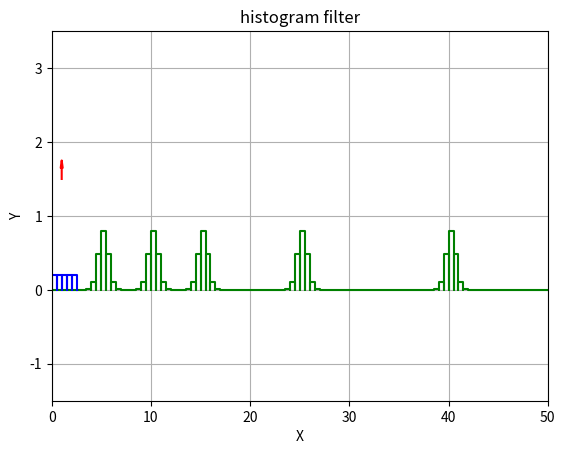

Write Python code to recreate this figure.
import sys
import math
import numpy as np
from scipy.stats import norm
import matplotlib.pyplot as plt
import mpl_toolkits.mplot3d.axes3d as p3
from matplotlib.animation import FuncAnimation

def gaussian(x, mu, sig):
    return norm.pdf(x, mu, sig)

def draw_histogram(data, bin_length):
    # half bin length
    res = np.zeros((2, 4 * data.shape[1]))
    index = 0
    for idx in range(data.shape[1]):
        res[0, index] = data[0, idx]
        res[1, index] = 0
        index += 1

        res[0, index] = data[0, idx]
        res[1, index] = data[1, idx]
        index += 1

        res[0, index] = data[0, idx] + bin_length
        res[1, index] = data[1, idx]
        index += 1

        res[0, index] = data[0, idx] + bin_length
        res[1, index] = 0
        index += 1
    return res

def draw_robot(cur_pos):
    p0_x = cur_pos
    p0_y = 1.5
    p1_x = cur_pos
    p1_y = 1.5 + 0.15
    p2_x = cur_pos - 0.1
    p2_y = 1.5 + 0.15
    p3_x = cur_pos
    p3_y = 1.5 + 0.25
    p4_x = cur_pos + 0.1
    p4_y = 1.5 + 0.15
    p5_x = p1_x
    p5_y = p1_y
    return np.array([[p0_x, p1_x, p2_x, p3_x, p4_x, p5_x], 
                    [p0_y, p1_y, p2_y, p3_y, p4_y, p5_y]])

def histogram_update(hist_cur, hist_measurement):
    # print(hist_measurement.shape)
    # print(hist_cur.shape)
    # print('------')
    if hist_cur.shape[1] < hist_measurement.shape[1]:
        hist_cur[1, :] = hist_cur[1, :] * hist_measurement[1, 0:hist_cur.shape[1]]
    else:
        hist_cur[1, 0:hist_measurement.shape[1]] = hist_cur[1, 0:hist_measurement.shape[1]] * hist_measurement[1, :]
    
    hist_cur[1, :] /= np.sum(hist_cur[1, :])
    return hist_cur
    

def histogram_predict(hist_cur, hist_move, step_length):
    m = hist_cur.shape[1]
    n = hist_move.shape[1]
    k = m + n - 1
    hist_predict = np.zeros((2, k))
    hist_predict[0,:] = np.arange(0, k * step_length, step_length)
    hist_predict[1,:] = np.convolve(hist_cur[1, :], hist_move[1, :])
    return hist_predict

def histogram_map(max_length, step_length, doors):
    x = np.arange(0, max_length + step_length, step_length)
    hist_map = np.zeros((2, len(x)))
    hist_map[0, :] = x
    for index in range(len(x)):
        for idx in range(doors.shape[1]):
            if x[index] >= doors[0, idx] - 3.0 * doors[1, idx] and \
                x[index] <=  doors[0, idx] + 3.0 * doors[1, idx]:
                hist_map[1, index] = gaussian(x[index], doors[0, idx], doors[1, idx])
    return hist_map

class update_prob(object):
    def __init__(self, ax, map, robot_hist, robot_geometry):
        # The first is for robot, the second is for the doors
        self.lines = [ax.plot([], [], color='g')[0], # map prob
                    ax.plot([], [], color='b')[0], # robot prob
                    ax.plot([], [], color='r')[0]]  
        self.ax = ax
        self.ax.grid(True)
        self.map = map
        self.robot_hist = robot_hist
        self.robot_geometry = robot_geometry

        ## Setting the axes properties
        ax.set_xlim([-0, 50])
        ax.set_xlabel('X')
        ax.set_ylim([-1.5, 3.5])
        ax.set_ylabel('Y')
        ax.set_title('histogram filter')

    def init(self):
        for line in self.lines:
            line.set_data([], [])
        return self.lines

    def __call__(self, i):
        # This way the plot can continuously run and we just keep
        # watching new realizations of the process
        self.lines[0].set_data(self.map)
        self.lines[1].set_data(self.robot_hist[i])
        self.lines[2].set_data(self.robot_geometry[i])
        return self.lines  

def main():
    hist_cur = np.array([
        [0.0, 0.5, 1.0, 1.5, 2.0], # position
        [0.2, 0.2, 0.2, 0.2, 0.2]  # probability
    ])

    hist_move = np.array([
        [0.0, 0.5, 1.0], # move length
        [0.1, 0.6, 0.3]  # probability
    ])
    mean_move = np.sum(hist_move[0,:] * hist_move[1,:])

    doors = np.array([
        [5.0, 10.0, 15.0, 25.0, 40.0], 
        [0.5, 0.5, 0.5, 0.5, 0.5]
        ])

    hist_map = histogram_map(50.0, 0.5, doors)
    step_length = 0.5
    robot_trajectory =[]
    robot_hist = []
    robot_hist.append(hist_cur)
    robot_cur = 1.0
    robot_trajectory.append(robot_cur)
    for step in range(0, 100):
        for idx in range(doors.shape[1]):
            if np.abs(robot_cur - doors[0, idx]) < doors[1, idx]:
                hist_cur = histogram_update(hist_cur, hist_map)
                robot_hist.append(hist_cur)
                robot_trajectory.append(hist_cur[0, np.argmax(hist_cur[1,:])])
        hist_cur = histogram_predict(hist_cur, hist_move, step_length)
        robot_trajectory.append(hist_cur[0, np.argmax(hist_cur[1,:])])
        robot_hist.append(hist_cur)
        

    draw_robot_trajectory = []
    for item in robot_trajectory:
        draw_robot_trajectory.append(draw_robot(item))
    draw_hist_map = draw_histogram(hist_map, 0.5)
    draw_robot_hist = []
    for item in robot_hist:
        draw_robot_hist.append(draw_histogram(item, 0.5))

    fig = plt.figure()
    ax = plt.axes(xlim=(0, 2), ylim=(0, 20))

    up = update_prob(ax, draw_hist_map, draw_robot_hist, draw_robot_trajectory)
    # call the animator.  blit=True means only re-draw the parts that have changed.
    anim = FuncAnimation(fig, up, frames=len(draw_robot_hist), interval=200, blit=True)
    # anim.save('kalmanfilter.gif', dpi=80, writer='imagemagick')
    plt.show()

if __name__ == '__main__':
    main()